Photos from the image-classification dataset "Indian_food_Deeplearning_CNN" in the GitHub repository rishabhGit24/Indian_food_Deeplearning_CNN. Its 7 classes are: aloo paratha, biriyani, burger, dosa, fried rice, idly, vada.

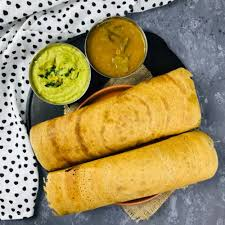
Label: dosa

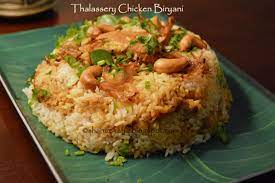
Label: biriyani

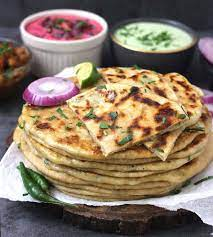
Label: aloo paratha

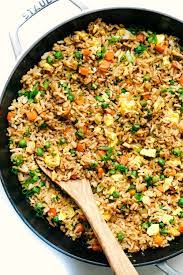
Label: fried rice

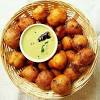
Label: vada

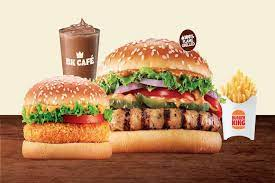
Label: burger
